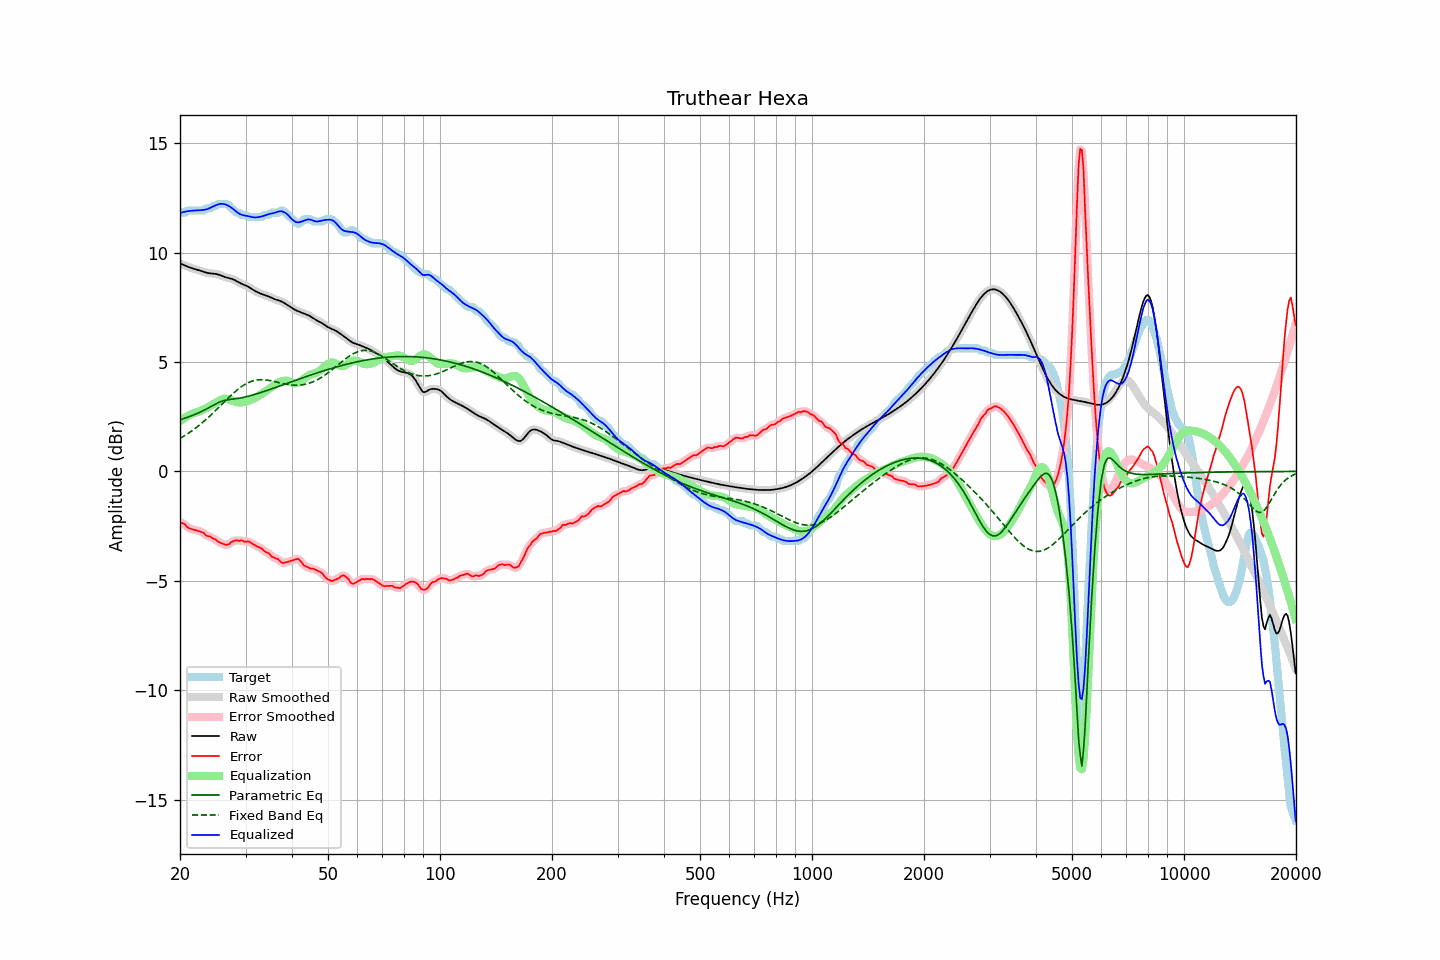

The data file committed next to this chart (first rows):
frequency, raw, error, smoothed, error_smoothed, equalization, parametric_eq, fixed_band_eq, equalized_raw, equalized_smoothed, target
20.00, 9.51, -2.32, 9.51, -2.32, 2.30, 2.36, 1.51, 11.80, 11.81, 11.83
20.20, 9.48, -2.35, 9.48, -2.35, 2.35, 2.38, 1.55, 11.83, 11.83, 11.83
20.40, 9.45, -2.38, 9.45, -2.39, 2.41, 2.41, 1.59, 11.86, 11.85, 11.83
20.61, 9.42, -2.41, 9.42, -2.44, 2.46, 2.43, 1.64, 11.87, 11.87, 11.83
20.81, 9.39, -2.51, 9.39, -2.50, 2.50, 2.46, 1.69, 11.89, 11.89, 11.90
21.02, 9.36, -2.57, 9.36, -2.56, 2.54, 2.49, 1.73, 11.90, 11.90, 11.93
21.23, 9.33, -2.60, 9.33, -2.61, 2.58, 2.51, 1.78, 11.91, 11.91, 11.93
21.44, 9.30, -2.63, 9.30, -2.63, 2.62, 2.54, 1.84, 11.92, 11.92, 11.93
21.66, 9.28, -2.65, 9.28, -2.65, 2.65, 2.57, 1.89, 11.92, 11.92, 11.93
21.87, 9.26, -2.67, 9.26, -2.67, 2.67, 2.60, 1.94, 11.93, 11.93, 11.93
22.09, 9.24, -2.69, 9.24, -2.69, 2.69, 2.63, 2.00, 11.93, 11.93, 11.93
22.31, 9.22, -2.71, 9.22, -2.71, 2.72, 2.66, 2.06, 11.93, 11.93, 11.93
22.54, 9.19, -2.73, 9.19, -2.73, 2.74, 2.69, 2.11, 11.94, 11.94, 11.93
22.76, 9.17, -2.76, 9.17, -2.75, 2.77, 2.73, 2.17, 11.94, 11.94, 11.93
22.99, 9.14, -2.78, 9.14, -2.79, 2.81, 2.76, 2.23, 11.95, 11.95, 11.93
23.22, 9.12, -2.82, 9.12, -2.84, 2.84, 2.80, 2.30, 11.96, 11.96, 11.93
23.45, 9.09, -2.92, 9.09, -2.90, 2.88, 2.84, 2.36, 11.97, 11.97, 12.01
23.69, 9.08, -2.95, 9.08, -2.94, 2.92, 2.88, 2.43, 11.99, 11.99, 12.03
23.92, 9.06, -2.97, 9.06, -2.97, 2.96, 2.92, 2.50, 12.02, 12.02, 12.03
24.16, 9.05, -2.98, 9.05, -3.00, 3.00, 2.96, 2.56, 12.06, 12.06, 12.03
24.40, 9.05, -3.05, 9.05, -3.03, 3.05, 3.00, 2.63, 12.09, 12.09, 12.10
24.65, 9.04, -3.09, 9.04, -3.07, 3.09, 3.04, 2.70, 12.13, 12.13, 12.13
24.89, 9.03, -3.09, 9.03, -3.12, 3.13, 3.08, 2.77, 12.16, 12.16, 12.13
25.14, 9.02, -3.17, 9.02, -3.17, 3.17, 3.11, 2.85, 12.19, 12.19, 12.19
25.39, 9.00, -3.23, 9.00, -3.21, 3.22, 3.15, 2.92, 12.22, 12.21, 12.23
25.65, 8.97, -3.26, 8.97, -3.26, 3.26, 3.18, 2.99, 12.23, 12.23, 12.23
25.91, 8.94, -3.29, 8.94, -3.29, 3.29, 3.21, 3.06, 12.24, 12.24, 12.23
26.16, 8.91, -3.32, 8.91, -3.32, 3.32, 3.23, 3.14, 12.23, 12.23, 12.23
26.43, 8.89, -3.34, 8.89, -3.35, 3.32, 3.25, 3.21, 12.21, 12.21, 12.23
26.69, 8.86, -3.36, 8.86, -3.36, 3.32, 3.27, 3.28, 12.18, 12.18, 12.23
26.96, 8.84, -3.34, 8.85, -3.33, 3.30, 3.28, 3.35, 12.15, 12.15, 12.19
27.23, 8.83, -3.29, 8.83, -3.29, 3.28, 3.29, 3.42, 12.11, 12.11, 12.12
27.50, 8.81, -3.22, 8.81, -3.24, 3.25, 3.30, 3.49, 12.06, 12.06, 12.03
27.77, 8.78, -3.19, 8.78, -3.19, 3.22, 3.31, 3.56, 12.00, 12.00, 11.97
28.05, 8.75, -3.17, 8.75, -3.16, 3.19, 3.32, 3.63, 11.94, 11.94, 11.91
28.33, 8.71, -3.14, 8.71, -3.16, 3.17, 3.33, 3.69, 11.88, 11.88, 11.84
28.62, 8.67, -3.16, 8.67, -3.15, 3.16, 3.34, 3.75, 11.82, 11.82, 11.83
28.90, 8.62, -3.18, 8.63, -3.15, 3.15, 3.35, 3.81, 11.78, 11.78, 11.80
29.19, 8.59, -3.14, 8.59, -3.17, 3.16, 3.36, 3.86, 11.75, 11.75, 11.73
29.48, 8.56, -3.17, 8.56, -3.18, 3.16, 3.38, 3.91, 11.72, 11.72, 11.73
29.78, 8.53, -3.20, 8.53, -3.19, 3.18, 3.39, 3.96, 11.70, 11.70, 11.73
30.08, 8.49, -3.22, 8.49, -3.20, 3.19, 3.41, 4.00, 11.69, 11.69, 11.71
30.38, 8.46, -3.19, 8.46, -3.21, 3.21, 3.43, 4.04, 11.68, 11.67, 11.65
30.68, 8.42, -3.21, 8.42, -3.22, 3.24, 3.45, 4.07, 11.66, 11.66, 11.63
30.99, 8.37, -3.25, 8.37, -3.25, 3.27, 3.47, 4.11, 11.64, 11.64, 11.63
31.30, 8.33, -3.30, 8.33, -3.30, 3.30, 3.49, 4.13, 11.62, 11.62, 11.63
31.61, 8.28, -3.35, 8.28, -3.35, 3.33, 3.51, 4.15, 11.61, 11.61, 11.63
31.93, 8.24, -3.39, 8.24, -3.39, 3.37, 3.53, 4.17, 11.61, 11.61, 11.63
32.24, 8.20, -3.43, 8.20, -3.43, 3.42, 3.55, 4.18, 11.62, 11.62, 11.63
32.57, 8.17, -3.46, 8.17, -3.46, 3.46, 3.58, 4.19, 11.63, 11.63, 11.63
32.89, 8.13, -3.49, 8.13, -3.49, 3.51, 3.60, 4.19, 11.64, 11.64, 11.63
33.22, 8.11, -3.53, 8.11, -3.55, 3.55, 3.62, 4.19, 11.66, 11.66, 11.63
33.55, 8.08, -3.62, 8.08, -3.61, 3.60, 3.65, 4.19, 11.68, 11.68, 11.70
33.89, 8.06, -3.67, 8.06, -3.66, 3.65, 3.67, 4.19, 11.71, 11.71, 11.73
34.23, 8.03, -3.70, 8.03, -3.70, 3.70, 3.70, 4.18, 11.73, 11.73, 11.73
34.57, 8.00, -3.72, 8.00, -3.74, 3.75, 3.72, 4.17, 11.76, 11.76, 11.73
34.92, 7.97, -3.80, 7.97, -3.80, 3.81, 3.75, 4.15, 11.78, 11.78, 11.77
35.27, 7.94, -3.89, 7.94, -3.87, 3.86, 3.77, 4.14, 11.79, 11.79, 11.83
35.62, 7.90, -3.93, 7.90, -3.93, 3.91, 3.80, 4.12, 11.81, 11.81, 11.83
35.97, 7.87, -3.96, 7.87, -3.96, 3.96, 3.83, 4.10, 11.83, 11.83, 11.83
... 635 more rows
